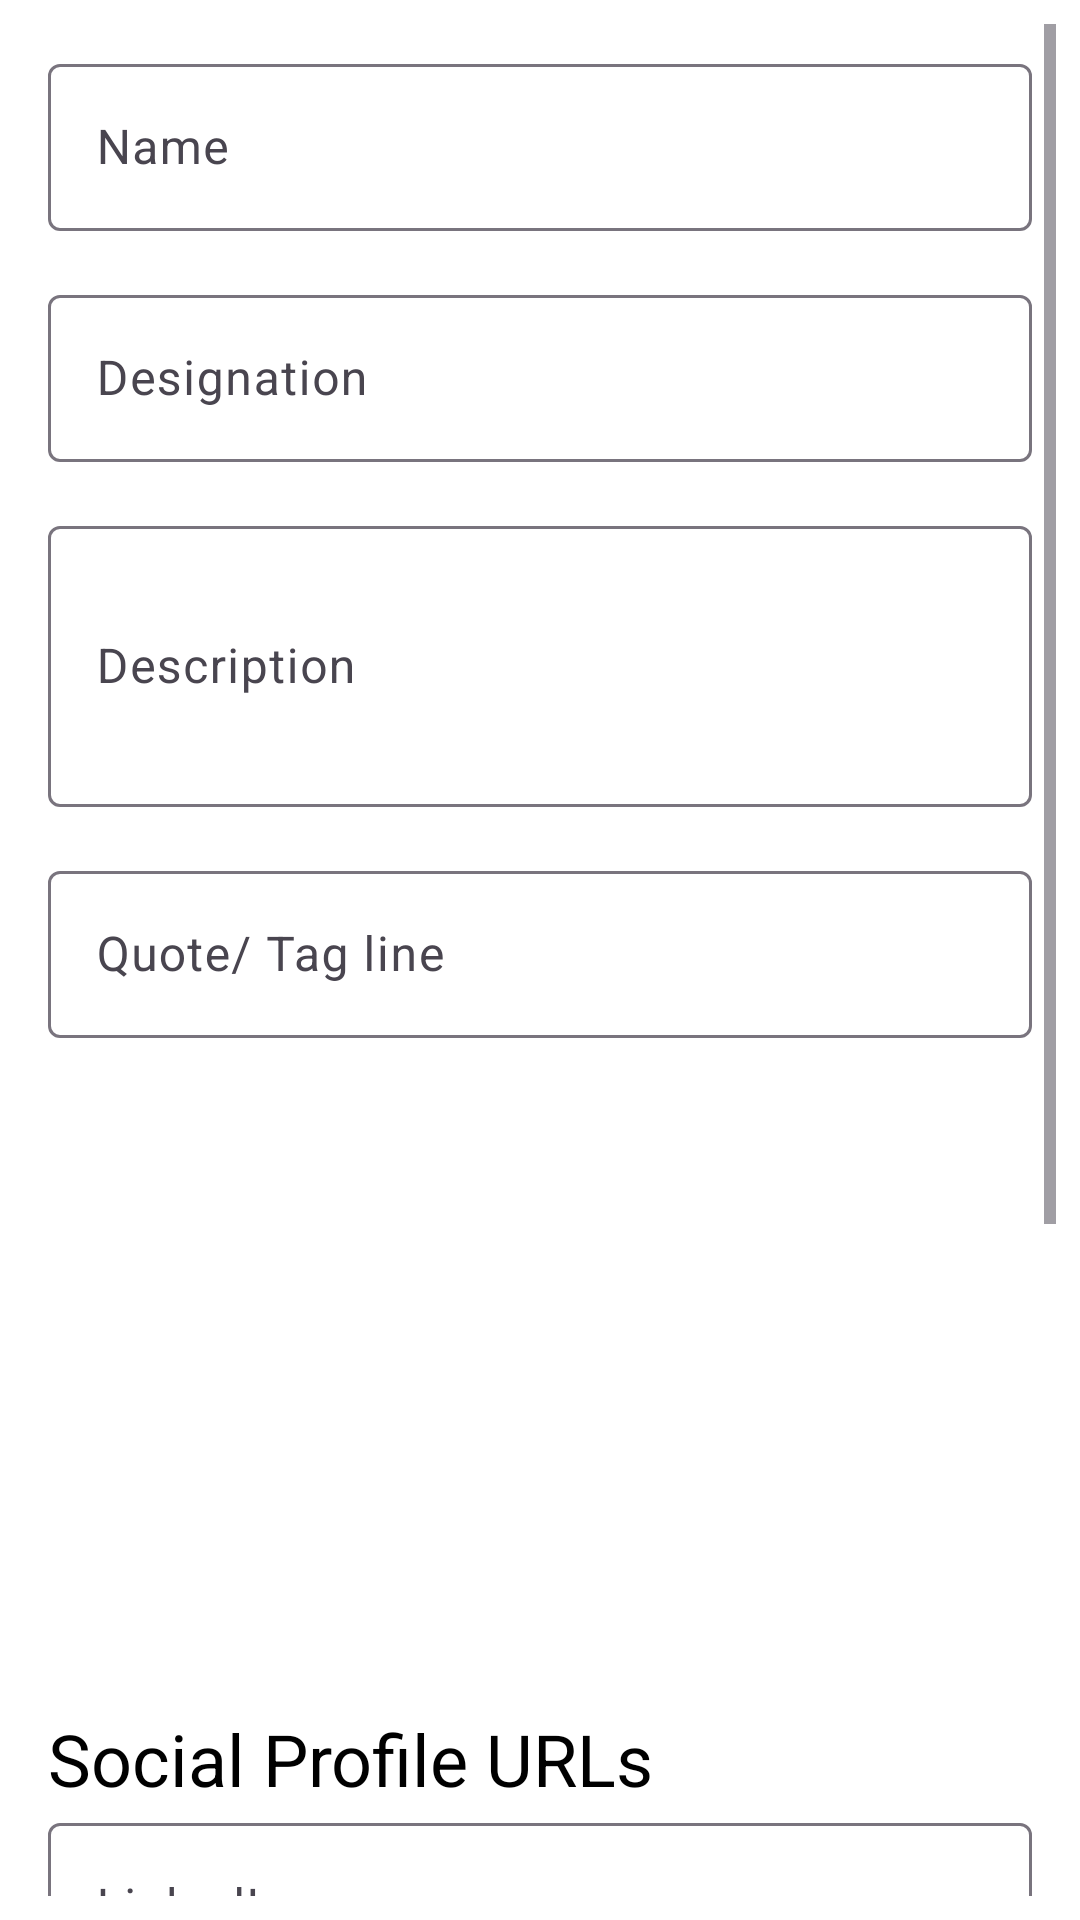

Here is an Android app screen rendered from its layout file. Give the layout XML and the strings, colors and styles it references.
<!-- AndroidManifest.xml: application theme Theme.AprajitaFoundation -->
<!-- res/layout/fragment_edit_member.xml -->
<?xml version="1.0" encoding="utf-8"?>
<ScrollView xmlns:android="http://schemas.android.com/apk/res/android"
    xmlns:tools="http://schemas.android.com/tools"
    xmlns:app="http://schemas.android.com/apk/res-auto"
    android:layout_width="match_parent"
    android:layout_height="wrap_content"
    android:background="@color/white"
    android:padding="8dp"
    tools:context=".admin.ui.EditMemberFragment">

    <LinearLayout
        android:layout_width="match_parent"
        android:layout_height="wrap_content"
        android:orientation="vertical"
        android:padding="8dp">
        <com.google.android.material.textfield.TextInputLayout
            android:layout_width="match_parent"
            android:layout_height="wrap_content"
            android:layout_marginBottom="16dp"
            android:hint="@string/member_name">

            <com.google.android.material.textfield.TextInputEditText
                android:id="@+id/edit_member_name"
                android:layout_width="match_parent"
                android:layout_height="wrap_content"
                android:inputType="text"
                android:maxLength="50" />
        </com.google.android.material.textfield.TextInputLayout>

        <com.google.android.material.textfield.TextInputLayout
            android:layout_width="match_parent"
            android:layout_height="wrap_content"
            android:layout_marginBottom="16dp"
            android:hint="@string/member_position">

            <com.google.android.material.textfield.TextInputEditText
                android:id="@+id/edit_member_position"
                android:layout_width="match_parent"
                android:layout_height="wrap_content"
                android:inputType="text"
                android:maxLength="50" />
        </com.google.android.material.textfield.TextInputLayout>

        
        <com.google.android.material.textfield.TextInputLayout
            android:layout_width="match_parent"
            android:layout_height="wrap_content"
            android:layout_marginBottom="16dp"
            android:hint="@string/event_description">

            <com.google.android.material.textfield.TextInputEditText
                android:id="@+id/edit_member_description"
                android:layout_width="match_parent"
                android:layout_height="wrap_content"
                android:inputType="textMultiLine"
                android:minLines="3"
                />
        </com.google.android.material.textfield.TextInputLayout>

        
        <com.google.android.material.textfield.TextInputLayout
            android:layout_width="match_parent"
            android:layout_height="wrap_content"
            android:layout_marginBottom="16dp"
            android:hint="@string/member_quote">

            <com.google.android.material.textfield.TextInputEditText
                android:id="@+id/edit_member_quote"
                android:layout_width="match_parent"
                android:layout_height="wrap_content"
                android:inputType="text" />
        </com.google.android.material.textfield.TextInputLayout>

        <LinearLayout
            android:layout_width="match_parent"
            android:layout_height="wrap_content"
            android:orientation="vertical">

            <FrameLayout
                android:layout_width="match_parent"
                android:layout_height="wrap_content">
                <ImageView
                    android:id="@+id/edit_member_image"
                    android:layout_width="match_parent"
                    android:layout_height="200dp"
                    android:contentDescription="@string/menu_team_member"
                    android:src="@drawable/image_placeholder" />
                <ImageView
                    android:id="@+id/btn_select_image"
                    android:layout_width="50dp"
                    android:layout_height="50dp"
                    app:tint="@color/grey"
                    android:src="@drawable/baseline_upload"
                    android:layout_gravity="center"/>
                <ProgressBar
                    android:layout_width="wrap_content"
                    android:layout_height="wrap_content"
                    android:layout_gravity="center"
                    android:visibility="gone"
                    android:id="@+id/progress_bar"
                    android:indeterminateTint="@color/grey" />
            </FrameLayout>
        </LinearLayout>
        <TextView
            android:layout_width="wrap_content"
            android:layout_height="wrap_content"
            android:text="Social Profile URLs"
            android:textColor="@color/black"
            android:layout_marginTop="8dp"
            style="@style/TextAppearance.Material3.HeadlineSmall"/>

        <com.google.android.material.textfield.TextInputLayout
            android:layout_width="match_parent"
            android:layout_height="wrap_content"
            android:layout_marginBottom="16dp"
            android:hint="LinkedIn">

            <com.google.android.material.textfield.TextInputEditText
                android:id="@+id/edit_linkedin"
                android:layout_width="match_parent"
                android:layout_height="wrap_content"
                android:inputType="text" />
        </com.google.android.material.textfield.TextInputLayout>

        <com.google.android.material.textfield.TextInputLayout
            android:layout_width="match_parent"
            android:layout_height="wrap_content"
            android:layout_marginBottom="16dp"
            android:hint="Facebook">

            <com.google.android.material.textfield.TextInputEditText
                android:id="@+id/edit_facebook"
                android:layout_width="match_parent"
                android:layout_height="wrap_content"
                android:inputType="text" />
        </com.google.android.material.textfield.TextInputLayout>
        <com.google.android.material.textfield.TextInputLayout
            android:layout_width="match_parent"
            android:layout_height="wrap_content"
            android:layout_marginBottom="16dp"
            android:hint="Instagram">

            <com.google.android.material.textfield.TextInputEditText
                android:id="@+id/edit_instagram"
                android:layout_width="match_parent"
                android:layout_height="wrap_content"
                android:inputType="text" />
        </com.google.android.material.textfield.TextInputLayout>
        <com.google.android.material.textfield.TextInputLayout
            android:layout_width="match_parent"
            android:layout_height="wrap_content"
            android:layout_marginBottom="16dp"
            android:hint="Twitter">

            <com.google.android.material.textfield.TextInputEditText
                android:id="@+id/edit_twitter"
                android:layout_width="match_parent"
                android:layout_height="wrap_content"
                android:inputType="text" />
        </com.google.android.material.textfield.TextInputLayout>



        
        <LinearLayout
            android:layout_width="match_parent"
            android:layout_height="wrap_content"
            android:orientation="horizontal"
            android:layout_marginTop="16dp"
            android:layout_marginBottom="16dp"
            android:gravity="end">

            <Button
                android:id="@+id/btn_cancel"
                android:layout_width="wrap_content"
                android:layout_height="wrap_content"
                android:layout_marginEnd="8dp"
                style="@style/Widget.MaterialComponents.Button.OutlinedButton"
                android:text="@string/cancel" />

            <Button
                android:id="@+id/btn_save"
                android:layout_width="wrap_content"
                android:layout_height="wrap_content"
                android:text="@string/save" />
        </LinearLayout>

    </LinearLayout>
</ScrollView>
<!-- resources referenced by this layout -->
<resources>
  <color name="black">#FF000000</color>
  <color name="grey">#A8A8A8</color>
  <color name="white">#FFFFFFFF</color>
  <string name="cancel">Cancel</string>
  <string name="event_description">Description</string>
  <string name="member_name">Name</string>
  <string name="member_position">Designation</string>
  <string name="member_quote">Quote/ Tag line</string>
  <string name="menu_team_member">Team Members</string>
  <string name="save">Save</string>
  <style name="Theme.AprajitaFoundation" parent="Base.Theme.AprajitaFoundation" />
  <style name="Base.Theme.AprajitaFoundation" parent="Theme.Material3.DayNight.NoActionBar">
          
          
      </style>
</resources>
